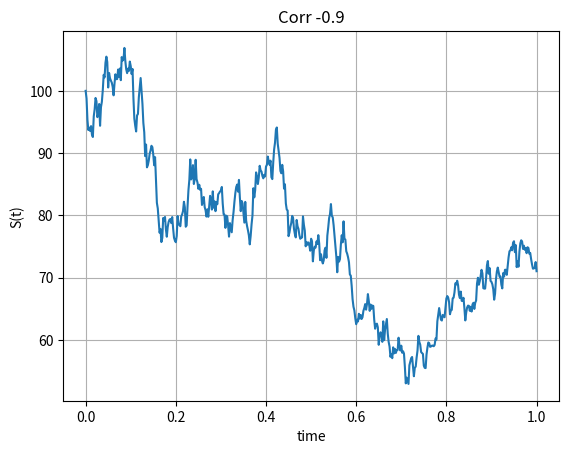
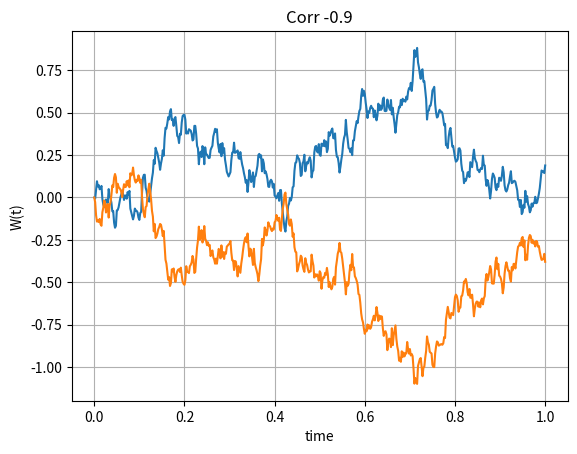
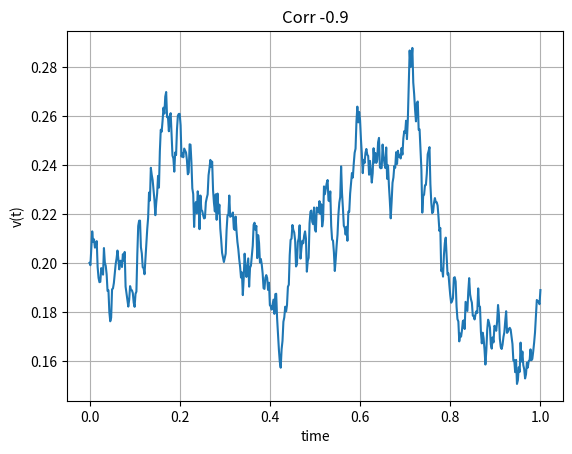
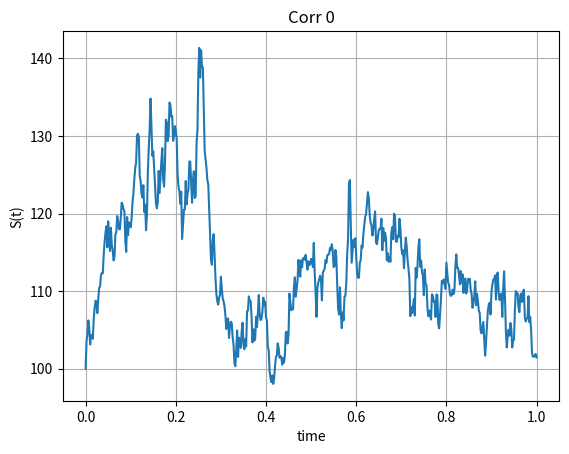
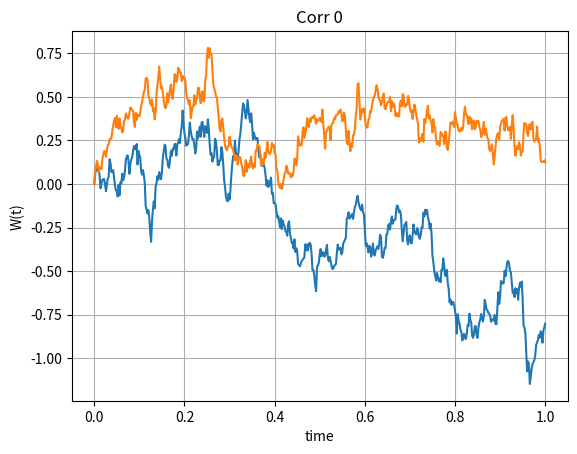
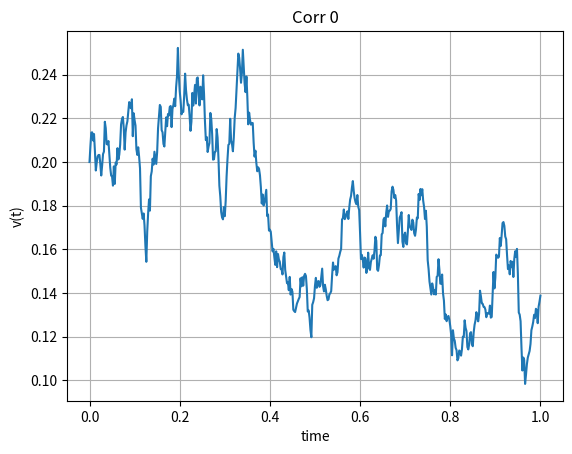
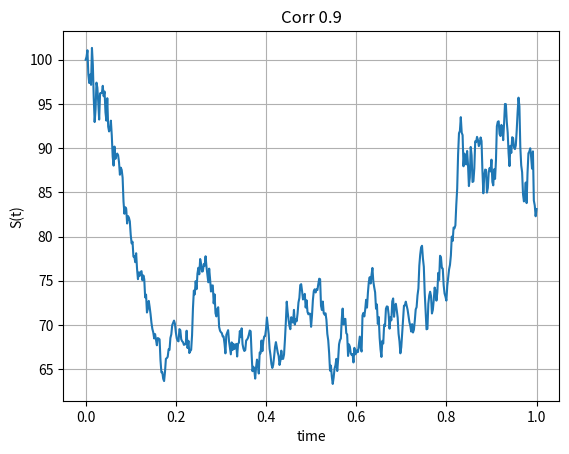
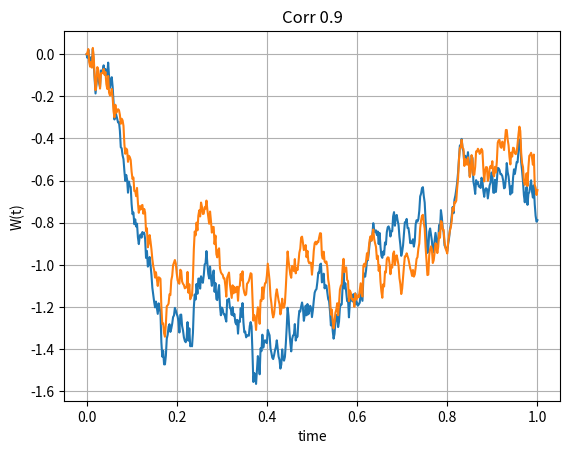
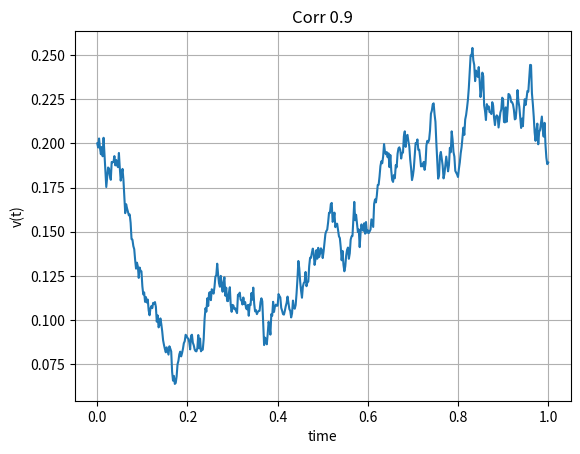

Reproduce these figures in Python, in order.
#%%
"""
Generate paths from Heston model
Correlated Brownian motions (Stock process and volatility)
"""
import numpy as np
import matplotlib.pyplot as plt
import scipy.stats as st
############### Inputs ######################

n_paths_ = 1
n_steps_ = 500
T_ = 1.0
S0_ = 100
r_ = 0.03
sigma_LT_ = 0.2
kappa_ = 2
gamma_ = 0.3 # vol-of-vol parameter
rho_ = -0.9
############### Heston class ######################
class HestonModel:
  # Initate params
    def __init__(self, n_paths_, n_steps_, T_, S0_, sigma_LT_, r_, kappa_, gamma_, rho_): 
        self.n_paths_ = n_paths_
        self.n_steps_ = n_steps_
        self.T_ = T_ 
        self.S0_ = S0_
        self.sigma_LT_ = sigma_LT_
        self.r_ = r_
        self.kappa_ = kappa_
        self.gamma_ = gamma_
        self.rho_ = rho_
     # Generate Heston paths of vol and stock price based on correlated Wiener processes  
    def GenerateHestonPaths(self):    
        ZV = np.random.normal(0.0, 1.0, [self.n_paths_,self.n_steps_])
        ZX = np.random.normal(0.0, 1.0, [self.n_paths_,self.n_steps_])
        WV = np.zeros([self.n_paths_, self.n_steps_ + 1])
        WX = np.zeros([self.n_paths_, self.n_steps_ + 1]) 
        v = np.zeros([self.n_paths_, self.n_steps_ + 1]) 
        X = np.zeros([self.n_paths_, self.n_steps_ + 1])    
        S = np.zeros([self.n_paths_, self.n_steps_ + 1])    
        
        dt = self.T_ / float(self.n_steps_)
        v[:,0] = self.sigma_LT_
        X[:,0] = np.log(self.S0_)
        S[:,0] = self.S0_
        time = np.zeros([self.n_steps_ + 1])
        for i in range(0,self.n_steps_):
            # Correlated incremental Brownian Motions
            ZV[:,i]= self.rho_ * ZX[:,i] + np.sqrt(1.0 - self.rho_ ** 2) * ZV[:,i]
            # Generate the v process (volatility)
            v[:,i + 1]  = v[:,i] + self.kappa_ * (self.sigma_LT_ - v[:,i]) * dt + self.gamma_ * np.sqrt(v[:,i] * dt) *ZV[:,i]
            # Generate the X process
            X[:,i + 1]  = X[:, i] + (self.r_ - v[:,i + 1] / 2) * dt +  np.sqrt(v[:,i + 1] * dt) * ZX[:,i]
            # Wiener process
            WV[:,i+1] = WV[:,i] + np.power(dt, 0.5) * ZV[:,i]
            WX[:,i+1] = WX[:,i] + np.power(dt, 0.5) * ZX[:,i]
            
            time[i+1] = time[i] + dt
        # Transform from log growths to levels 
        S = np.exp(X)    
        #Store the results
        paths = {"time" : time, "S" : S, "X": X, "v" : v, "WV": WV, "WX": WX}
        return paths


############### Sensitivity wrt pho ######################
rho_ = [-0.9, 0, 0.9]
for r in rho_:
    print(r)
    a = HestonModel(n_paths_ = n_paths_, n_steps_ = n_steps_, T_ = T_, S0_ = S0_, \
                        sigma_LT_ = sigma_LT_, r_ = r_, kappa_ = kappa_, gamma_ = gamma_, rho_ = r)
    Paths = a.GenerateHestonPaths()
    timeGrid = Paths["time"]
    S = Paths["S"]
    WV = Paths["WV"]
    WX = Paths["WX"]
    v = Paths["v"]
    
    plt.figure()
    plt.plot(timeGrid, np.transpose(S))   
    plt.grid()
    plt.title("Corr " + str(r))
    plt.xlabel("time")
    plt.ylabel("S(t)")
    
    plt.figure()
    plt.plot(timeGrid, np.transpose(WV))   
    plt.plot(timeGrid, np.transpose(WX))   
    plt.grid()
    plt.title("Corr " + str(r))
    plt.xlabel("time")
    plt.ylabel("W(t)")
    
    plt.figure()
    plt.plot(timeGrid, np.transpose(v))   
    plt.grid()
    plt.title("Corr " + str(r))
    plt.xlabel("time")
    plt.ylabel("v(t)")


